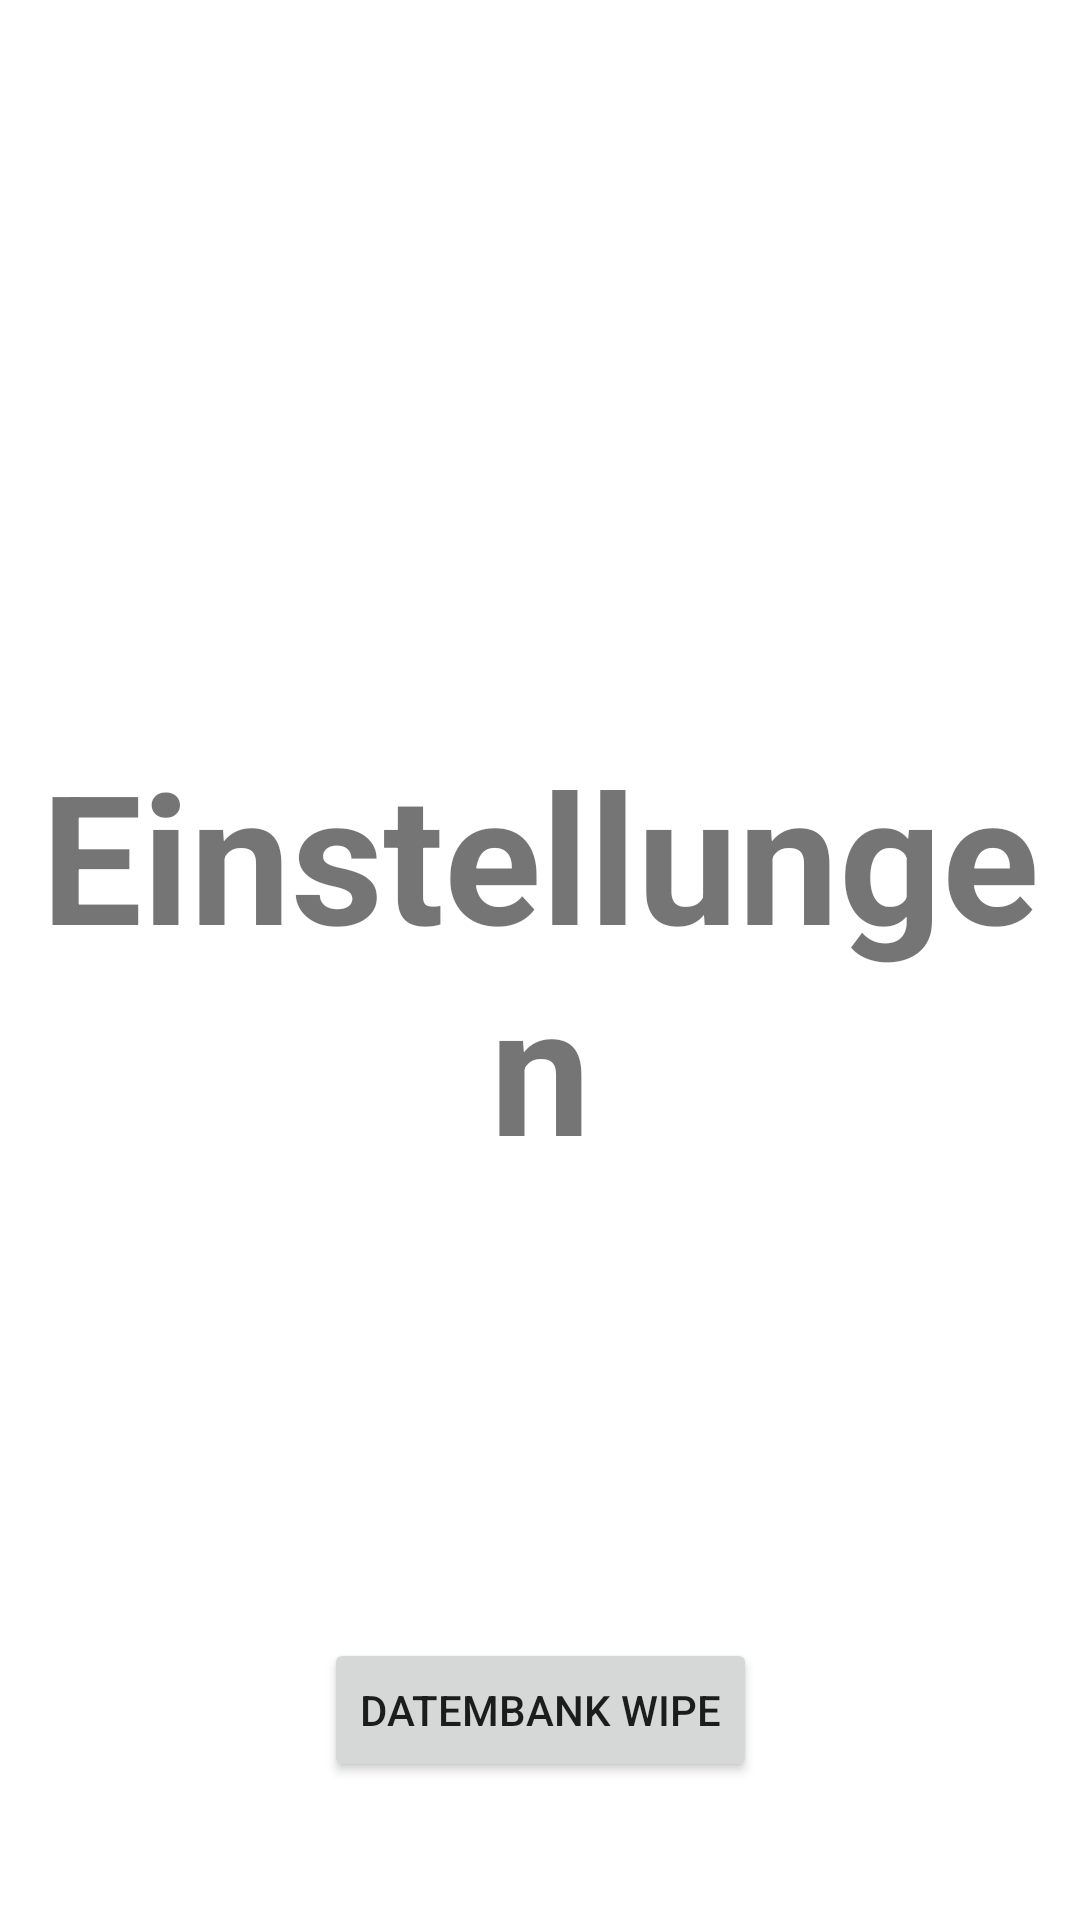

Here is an Android app screen rendered from its layout file. Give the layout XML and the strings, colors and styles it references.
<!-- AndroidManifest.xml: application theme Theme.Softwaretechnik1 -->
<!-- res/layout/fragment_einstellungen.xml -->
<?xml version="1.0" encoding="utf-8"?>
<androidx.constraintlayout.widget.ConstraintLayout xmlns:android="http://schemas.android.com/apk/res/android"
    xmlns:app="http://schemas.android.com/apk/res-auto"
    xmlns:tools="http://schemas.android.com/tools"
    android:id="@+id/main"
    android:layout_width="match_parent"
    android:layout_height="match_parent"
    tools:context=".ui.main.singleitems.EinstellungenFragment">

    <TextView
        android:id="@+id/message"
        android:layout_width="match_parent"
        android:layout_height="300dp"
        android:gravity="center"
        android:text="Einstellungen"
        android:textSize="60sp"
        android:textStyle="bold"
        app:layout_constraintBottom_toBottomOf="parent"
        app:layout_constraintEnd_toEndOf="parent"
        app:layout_constraintHorizontal_bias="0.5"
        app:layout_constraintStart_toStartOf="parent"
        app:layout_constraintTop_toTopOf="parent" />

    <Button
        android:id="@+id/Databasewipe"
        android:layout_width="wrap_content"
        android:layout_height="wrap_content"
        android:layout_marginTop="30dp"
        android:text="Datembank wipe"
        app:layout_constraintBottom_toBottomOf="parent"
        app:layout_constraintEnd_toEndOf="parent"
        app:layout_constraintStart_toStartOf="parent"
        app:layout_constraintTop_toBottomOf="@+id/message" />

</androidx.constraintlayout.widget.ConstraintLayout>
<!-- resources referenced by this layout -->
<resources>
  <style name="Theme.Softwaretechnik1" parent="Theme.MaterialComponents.DayNight.NoActionBar">
      </style>
</resources>
